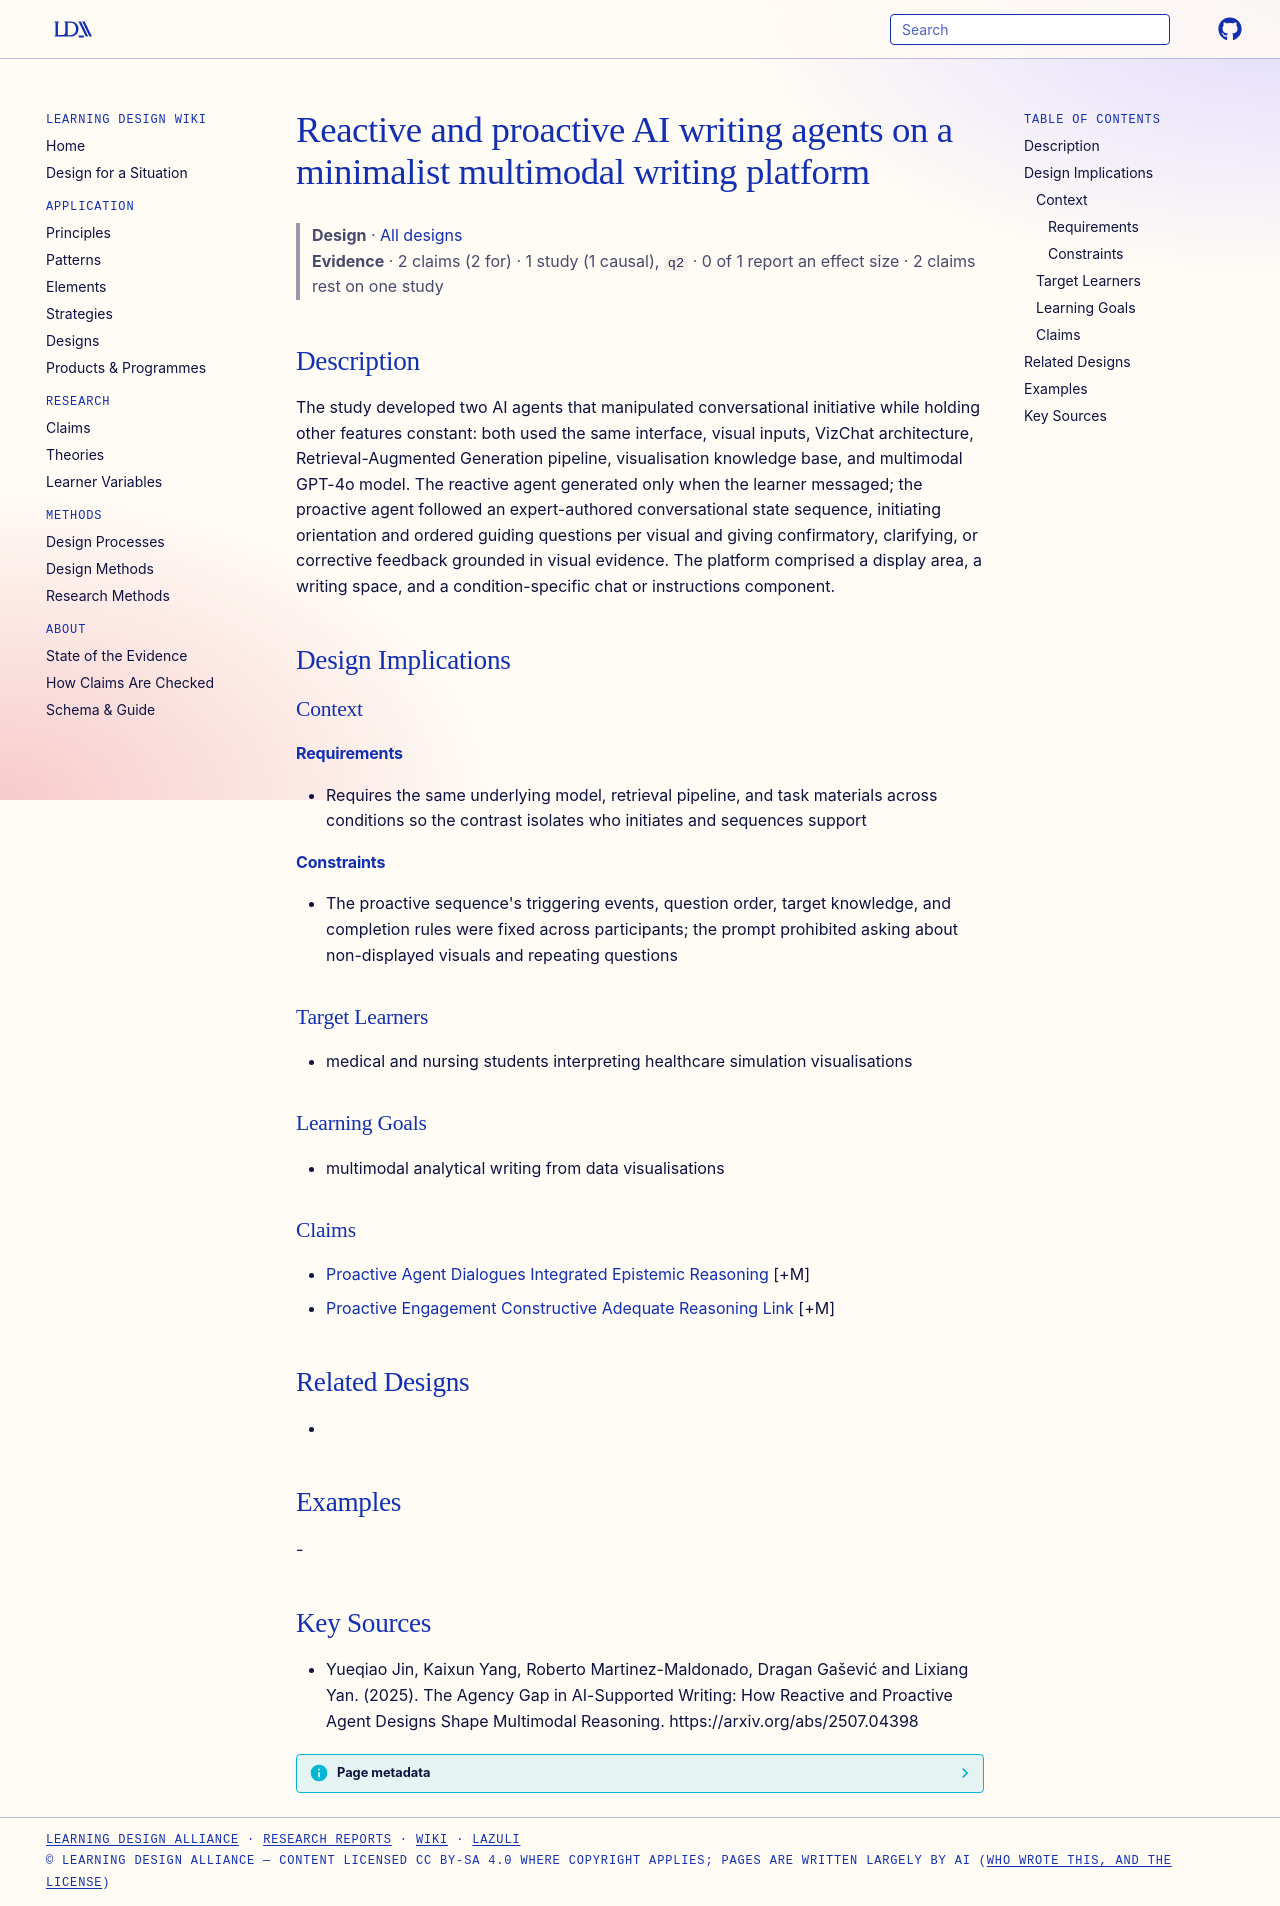

repository: Learning-Design-Alliance/learning-wiki · page: designs/reactive-proactive-ai-writing-agents-platform/index.html · generator: mkdocs

---
type: design
id: reactive-proactive-ai-writing-agents-platform
title: Reactive and proactive AI writing agents on a minimalist multimodal writing platform
description: "The study developed two AI agents that manipulated conversational initiative while holding other features constant: both used the same interface, visual inputs, VizChat architecture, Retrieval-Augmented Generation pip..."
status: review
generated:
  by: "process:settle-candidates"
  at: 2026-10-12
sources:
  - id: yueqiao-jin-2025
    resource: "https://arxiv.org/abs/2507.04398"
    title: "Yueqiao Jin, Kaixun Yang, Roberto Martinez-Maldonado, Dragan Gašević and Lixiang Yan. (2025). The Agency Gap in AI-Supported Writing: How Reactive and Proactive Agent Designs Shape Multimodal Reasoning. https://arxiv.org/abs/2507.04398"
    author: Yueqiao Jin, Kaixun Yang, Roberto Martinez-Maldonado, Dragan Gašević and Lixiang Yan
---

# Reactive and proactive AI writing agents on a minimalist multimodal writing platform

> **Design** · [All designs](index.md)
> **Evidence** · 2 claims (2 for) · 1 study (1 causal), `q2` · 0 of 1 report an effect size · 2 claims rest on one study

## Description
The study developed two AI agents that manipulated conversational initiative while holding other features constant: both used the same interface, visual inputs, VizChat architecture, Retrieval-Augmented Generation pipeline, visualisation knowledge base, and multimodal GPT-4o model. The reactive agent generated only when the learner messaged; the proactive agent followed an expert-authored conversational state sequence, initiating orientation and ordered guiding questions per visual and giving confirmatory, clarifying, or corrective feedback grounded in visual evidence. The platform comprised a display area, a writing space, and a condition-specific chat or instructions component.

## Design Implications

### Context
#### Requirements
- Requires the same underlying model, retrieval pipeline, and task materials across conditions so the contrast isolates who initiates and sequences support
#### Constraints
- The proactive sequence's triggering events, question order, target knowledge, and completion rules were fixed across participants; the prompt prohibited asking about non-displayed visuals and repeating questions

### Target Learners
- medical and nursing students interpreting healthcare simulation visualisations

### Learning Goals
- multimodal analytical writing from data visualisations

### Claims
- [Proactive Agent Dialogues Integrated Epistemic Reasoning](../claims/proactive-agent-dialogues-integrated-epistemic-reasoning.md) [+M]
- [Proactive Engagement Constructive Adequate Reasoning Link](../claims/proactive-engagement-constructive-adequate-reasoning-link.md) [+M]

## Related Designs
- 

## Examples
-

## Key Sources
- Yueqiao Jin, Kaixun Yang, Roberto Martinez-Maldonado, Dragan Gašević and Lixiang Yan. (2025). The Agency Gap in AI-Supported Writing: How Reactive and Proactive Agent Designs Shape Multimodal Reasoning. https://arxiv.org/abs/2507.04398
